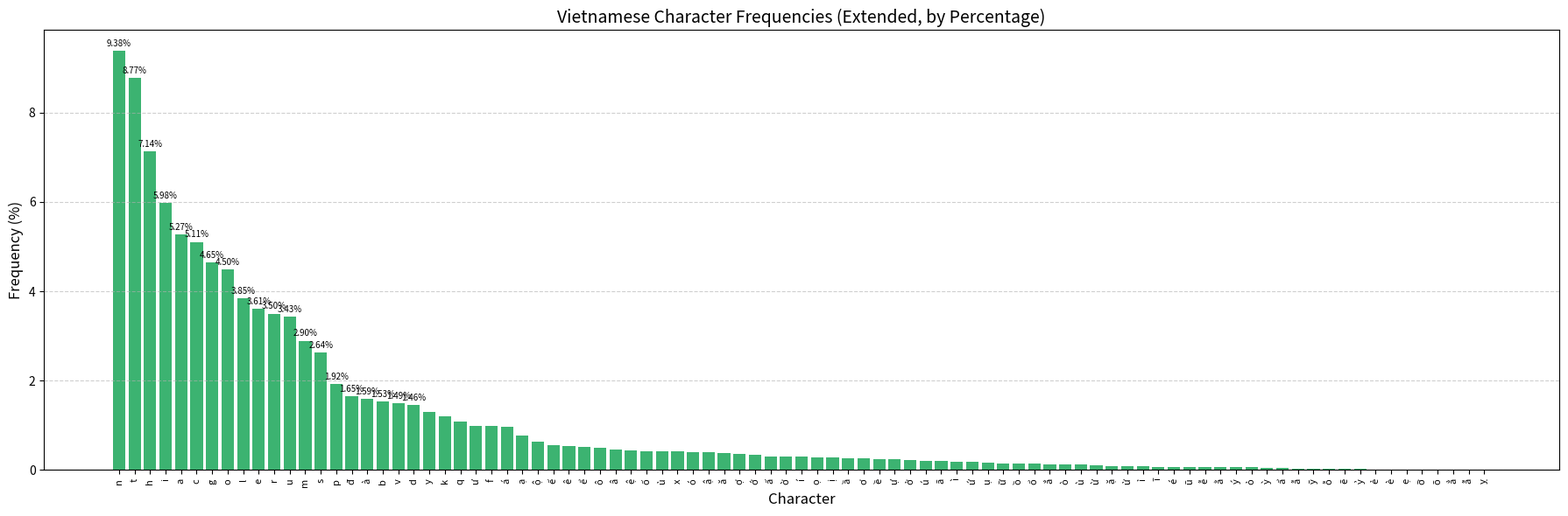

Generate this figure with matplotlib:
import matplotlib.pyplot as plt

letters_2 = [
    'n', 't', 'h', 'i', 'a', 'c', 'g', 'o', 'l', 'e', 'r', 'u', 'm', 's', 'p', 'đ', 'à', 'b',
    'v', 'd', 'y', 'k', 'q', 'ư', 'f', 'á', 'ạ', 'ộ', 'ế', 'ê', 'ể', 'ô', 'â', 'ệ', 'ố', 'ủ',
    'x', 'ó', 'ậ', 'ă', 'ợ', 'ớ', 'ấ', 'ờ', 'í', 'ọ', 'ị', 'ầ', 'ơ', 'ề', 'ự', 'ở', 'ú', 'ã',
    'ì', 'ứ', 'ụ', 'ữ', 'ồ', 'ổ', 'ắ', 'ò', 'ù', 'ừ', 'ặ', 'ử', 'ỉ', 'ĩ', 'é', 'ũ', 'ễ', 'ằ',
    'ý', 'ỏ', 'ỳ', 'ẩ', 'ẫ', 'ỹ', 'ỗ', 'ẽ', 'ỷ', 'ẻ', 'è', 'ẹ', 'ỡ', 'õ', 'ẳ', 'ẵ', 'ỵ'
]
percentages_2 = [
    9.3769, 8.7736, 7.1387, 5.9815, 5.2658, 5.1077, 4.6471, 4.4962, 3.8505, 3.6144, 3.5032, 3.4255, 2.8954, 2.6373, 1.9200,
    1.6508, 1.5912, 1.5314, 1.4925, 1.4559, 1.2925, 1.2016, 1.0947, 0.9918, 0.9792, 0.9664, 0.7637, 0.6350, 0.5553, 0.5378,
    0.5267, 0.5009, 0.4528, 0.4357, 0.4194, 0.4138, 0.4118, 0.4012, 0.3971, 0.3735, 0.3613, 0.3366, 0.3100, 0.3046, 0.2966,
    0.2771, 0.2755, 0.2628, 0.2543, 0.2484, 0.2476, 0.2238, 0.2036, 0.2024, 0.1923, 0.1918, 0.1563, 0.1478, 0.1371, 0.1370,
    0.1310, 0.1228, 0.1209, 0.1048, 0.0957, 0.0942, 0.0877, 0.0713, 0.0650, 0.0633, 0.0633, 0.0631, 0.0616, 0.0616, 0.0475,
    0.0398, 0.0332, 0.0331, 0.0277, 0.0253, 0.0233, 0.0179, 0.0179, 0.0149, 0.0123, 0.0115, 0.0094, 0.0035, 0.0029
]


plt.figure(figsize=(18, 6))
bars = plt.bar(letters_2, percentages_2, color='mediumseagreen')
plt.title('Vietnamese Character Frequencies (Extended, by Percentage)', fontsize=14)
plt.xlabel('Character', fontsize=12)
plt.ylabel('Frequency (%)', fontsize=12)
plt.xticks(rotation=90, fontsize=8)


for i, (bar, freq) in enumerate(zip(bars, percentages_2)):
    if i < 20:
        plt.text(bar.get_x() + bar.get_width() / 2, bar.get_height() + 0.1, f'{freq:.2f}%', ha='center', fontsize=7)

plt.tight_layout()
plt.grid(axis='y', linestyle='--', alpha=0.6)
plt.show()
